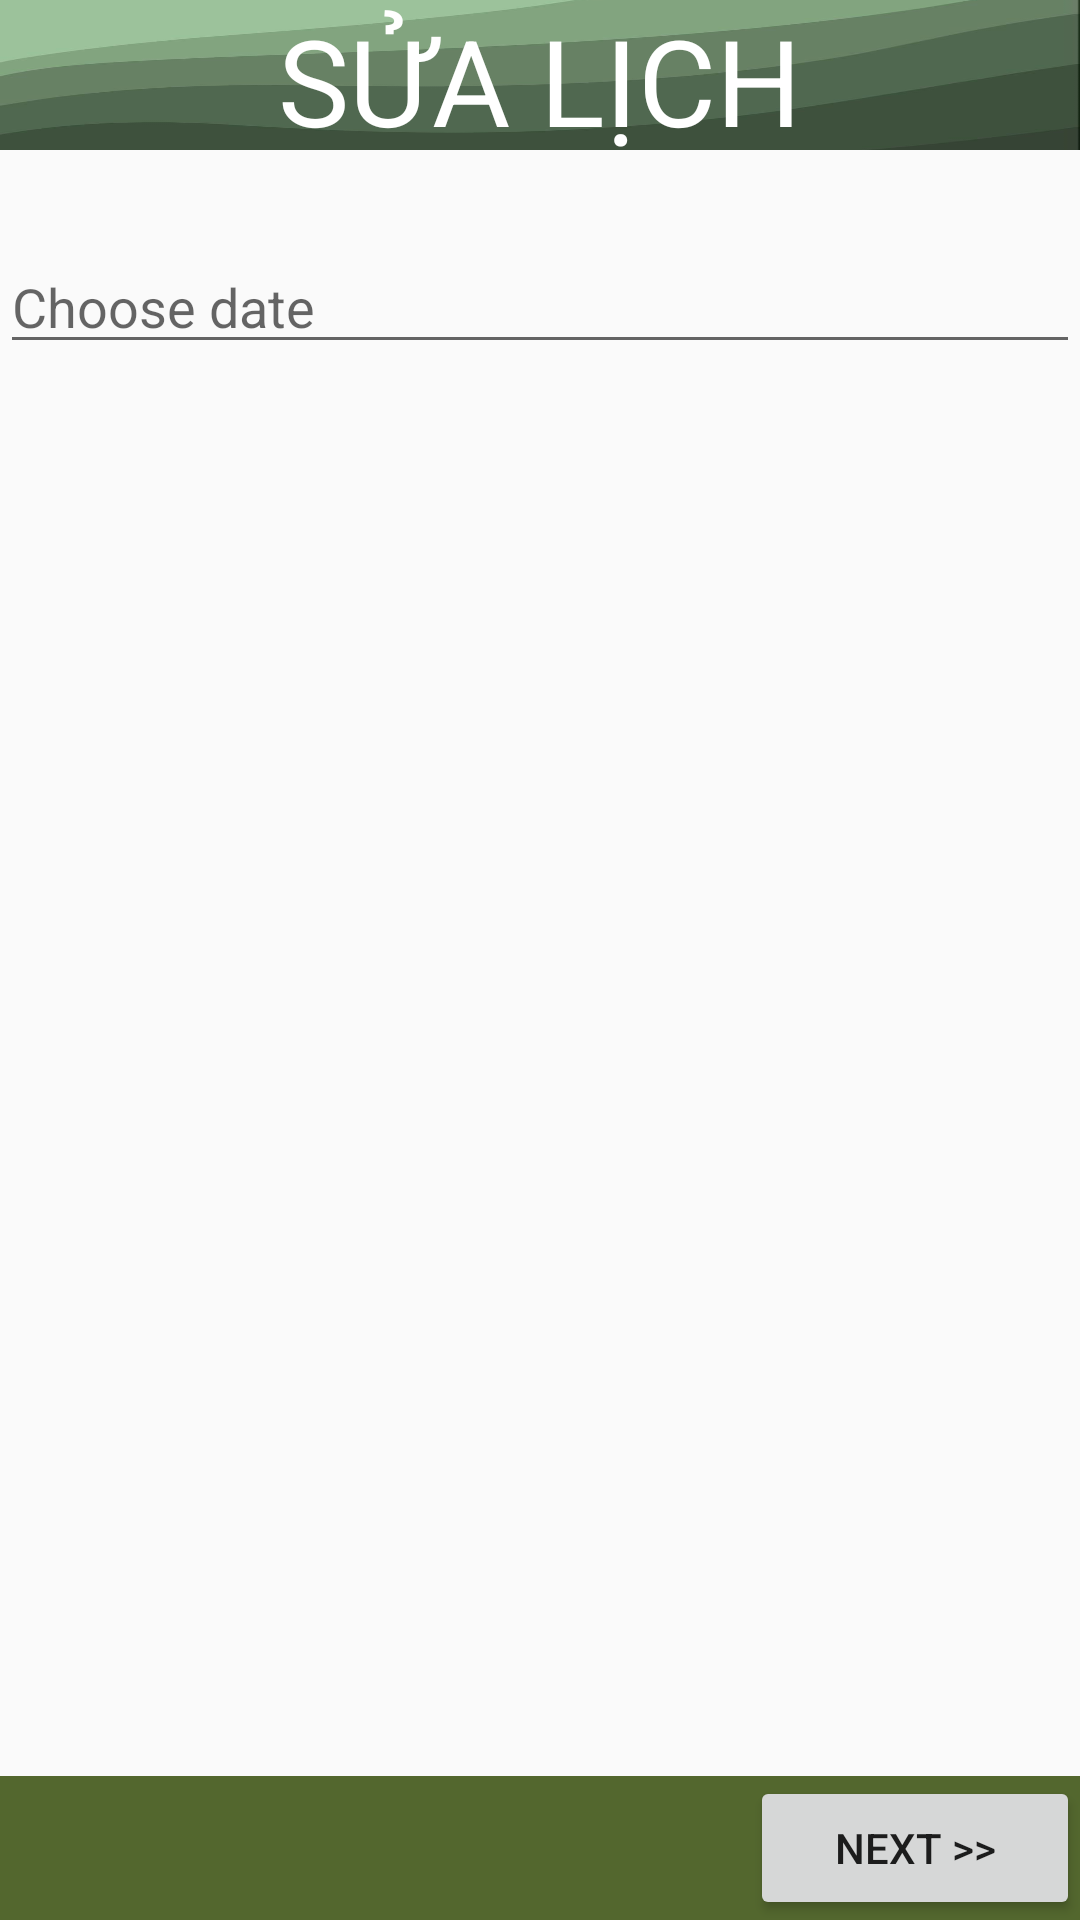

Produce the Android XML layout that renders to this screen, including the resource entries it uses.
<!-- AndroidManifest.xml: application theme Theme.MyApplication -->
<!-- res/layout/activity_update_time_slot.xml -->
<?xml version="1.0" encoding="utf-8"?>
<androidx.constraintlayout.widget.ConstraintLayout xmlns:android="http://schemas.android.com/apk/res/android"
    xmlns:app="http://schemas.android.com/apk/res-auto"
    xmlns:tools="http://schemas.android.com/tools"
    android:layout_width="match_parent"
    android:layout_height="match_parent"
    android:id="@+id/cardTimeSlot"
    android:orientation="vertical"
    tools:context=".ChooseTimeSlotActivity">

    <TextView
        android:id="@+id/tvHistory"
        android:layout_width="wrap_content"
        android:layout_height="50dp"
        android:background="@drawable/green_wallpaper_icon"
        android:gravity="center"
        android:text="SỬA LỊCH"
        android:textColor="@color/white"
        android:textSize="40sp"
        app:layout_constraintEnd_toEndOf="parent"
        app:layout_constraintStart_toStartOf="parent"
        app:layout_constraintTop_toTopOf="parent" />

    <EditText
        android:id="@+id/eDate"
        android:layout_width="match_parent"
        android:layout_height="wrap_content"
        android:hint="Choose date"
        android:layout_marginTop="30dp"
        app:layout_constraintBottom_toTopOf="@+id/recyclerTimeSlot"
        app:layout_constraintTop_toBottomOf="@+id/tvHistory" />

    <androidx.recyclerview.widget.RecyclerView
        android:id="@+id/recyclerTimeSlot"
        android:layout_width="match_parent"
        android:layout_height="wrap_content"
        app:layout_constraintTop_toBottomOf="@id/eDate"/>
    <LinearLayout
        android:id="@+id/linearLayout2"
        android:layout_width="match_parent"

        android:layout_height="wrap_content"
        android:background="@color/primary"
        android:orientation="horizontal"
        app:layout_constraintBottom_toBottomOf="parent">



        <Button
            android:id="@+id/btNext"
            android:layout_width="30dp"
            android:layout_height="wrap_content"

            android:layout_marginLeft="250dp"
            android:layout_weight="1"
            android:text="Next >>" />
    </LinearLayout>
</androidx.constraintlayout.widget.ConstraintLayout>
<!-- resources referenced by this layout -->
<resources>
  <color name="primary">#53672E</color>
  <color name="white">#FFFFFFFF</color>
  <!-- drawable green_wallpaper_icon: png bitmap (drawable, 41783 bytes) -->
  <style name="Theme.MyApplication" parent="Theme.AppCompat.DayNight.DarkActionBar">
          
          <item name="colorPrimary">@color/black</item>
          <item name="colorPrimaryVariant">@color/black_custom</item>
          <item name="colorOnPrimary">@color/white</item>
          
          <item name="colorSecondary">@color/teal_200</item>
          <item name="colorSecondaryVariant">@color/teal_700</item>
          <item name="colorOnSecondary">@color/black</item>
          
          <item name="android:statusBarColor">?attr/colorPrimaryVariant</item>
          
      </style>
  <color name="black">#FF000000</color>
  <color name="black_custom">#0A0000</color>
  <color name="teal_200">#FF03DAC5</color>
  <color name="teal_700">#FF018786</color>
</resources>
